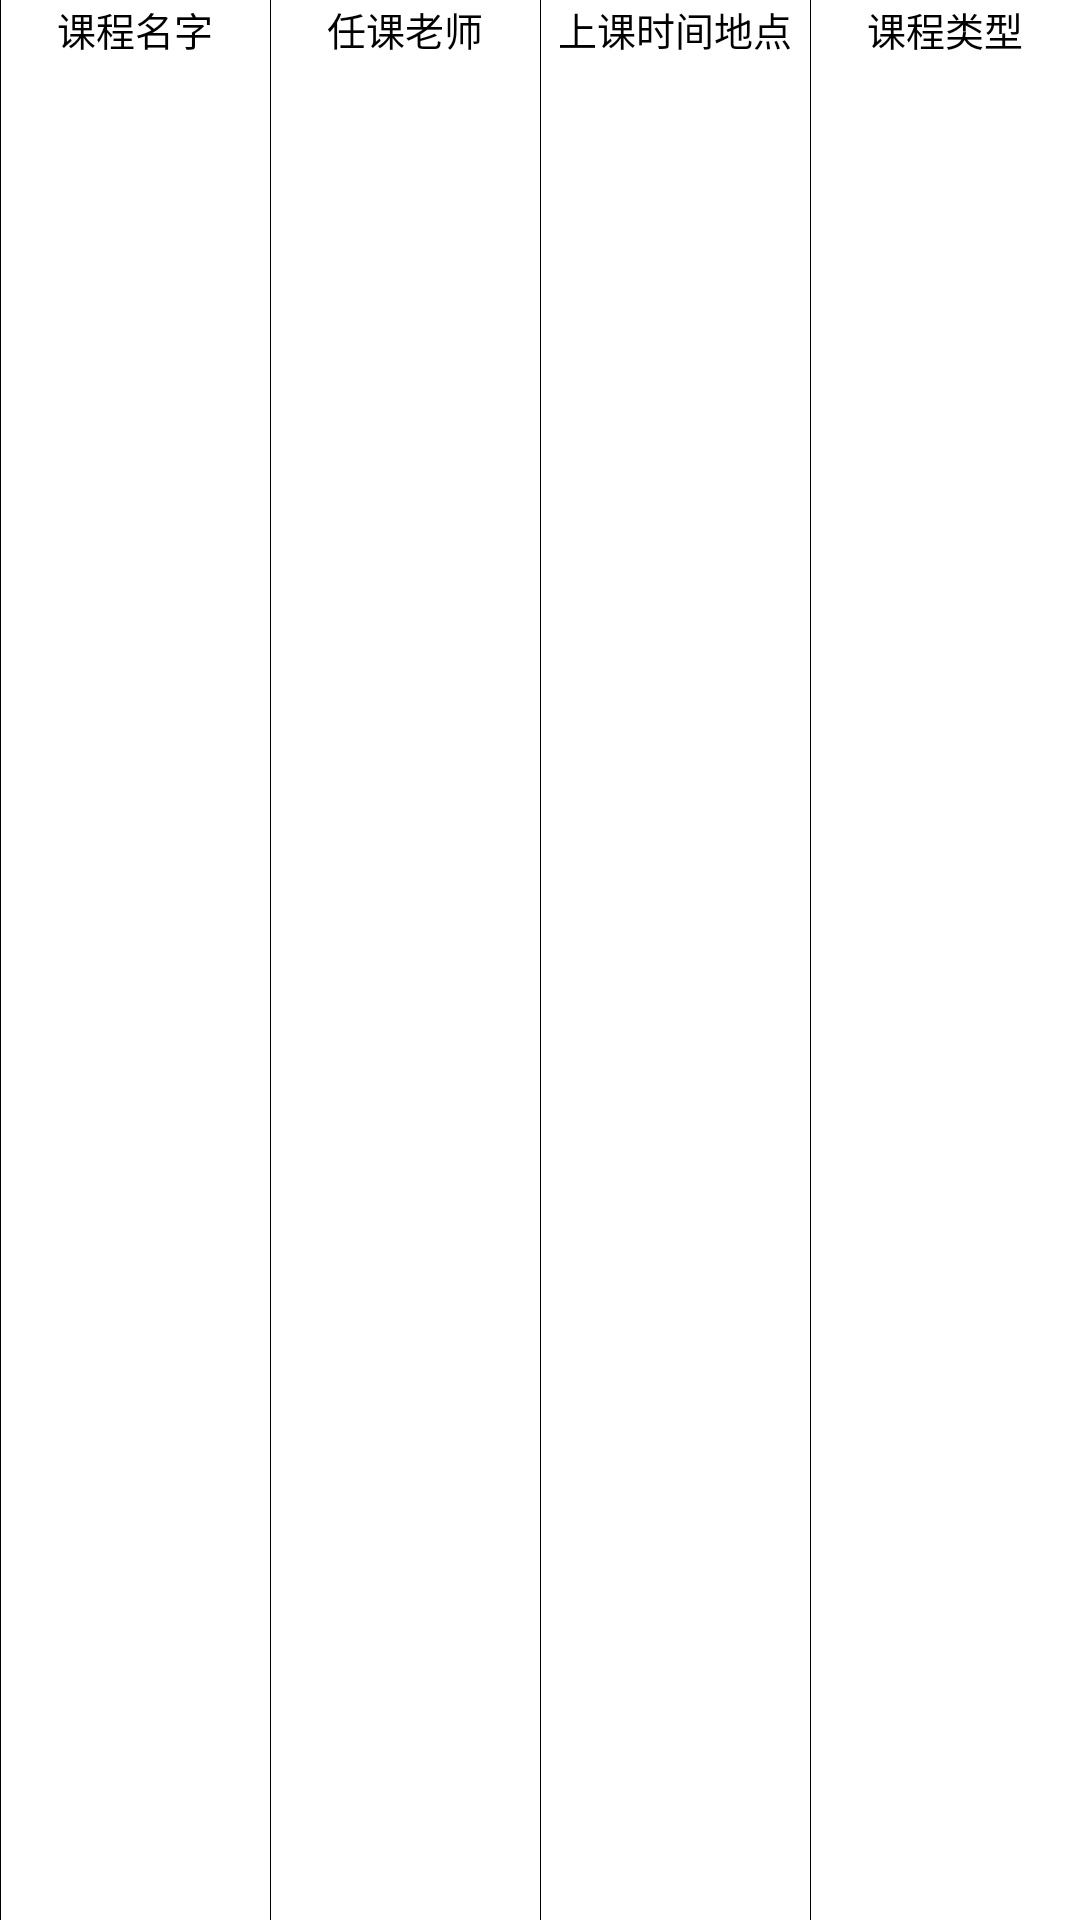

The Android layout XML behind this screen, and the referenced resources:
<!-- AndroidManifest.xml: application theme LoginTheme -->
<!-- res/layout/lesson_listhead.xml -->
<LinearLayout xmlns:android="http://schemas.android.com/apk/res/android"
    android:layout_width="fill_parent"
    android:layout_height="fill_parent"
    android:orientation="horizontal" >

    <View
        android:layout_width="0.5px"
        android:layout_height="fill_parent"
        android:background="#000000"
        android:visibility="visible" />

    <TextView
        android:id="@+id/id"
        android:layout_width="match_parent"
        android:layout_height="wrap_content"
        android:layout_weight="1"
        android:gravity="center"
        android:text="课程名字"
        android:textColor="#000000"
        android:textSize="13sp" />

    <View
        android:layout_width="0.5px"
        android:layout_height="fill_parent"
        android:background="#000000"
        android:visibility="visible" />

    <TextView
        android:id="@+id/job"
        android:layout_width="match_parent"
        android:layout_height="wrap_content"
        android:layout_weight="1"
        android:gravity="center"
        android:text="任课老师"
        android:textColor="#000000"
        android:textSize="13sp" />

    <View
        android:layout_width="0.5px"
        android:layout_height="fill_parent"
        android:background="#000000"
        android:visibility="visible" />

    <TextView
        android:id="@+id/addr"
        android:layout_width="match_parent"
        android:layout_height="wrap_content"
        android:layout_weight="1"
        android:gravity="center"
        android:text="上课时间地点"
        android:textColor="#000000"
        android:textSize="13sp" />

    <View
        android:layout_width="0.5px"
        android:layout_height="fill_parent"
        android:background="#000000"
        android:visibility="visible" />

    <TextView
        android:id="@+id/student"
        android:layout_width="match_parent"
        android:layout_height="wrap_content"
        android:layout_weight="1"
        android:gravity="center"
        android:text="课程类型"
        android:textColor="#000000"
        android:textSize="13sp" />
</LinearLayout>
<!-- resources referenced by this layout -->
<resources>
  <style name="LoginTheme" parent="@android:style/Theme.Holo.Light.DarkActionBar">
          <item name="android:actionBarStyle">@style/MyActionBar_zqc</item>
          <item name="android:actionMenuTextColor">#ffffff</item>
          <item name="android:actionMenuTextAppearance">@style/MyMenuTextStyle_zqc</item>
      </style>
  <style name="MyActionBar_zqc" parent="@android:style/Widget.Holo.ActionBar">
          <item name="android:background">@drawable/bg_top_appbar</item>
          <item name="android:backgroundStacked">@drawable/bg_top_appbar</item>
          <item name="android:backgroundSplit">@drawable/bg_top_appbar</item>
          <item name="android:titleTextStyle">@style/MyActionBarTitle_zqc</item>
      </style>
  <style name="MyMenuTextStyle_zqc" parent="@android:style/TextAppearance.Holo.Widget.ActionBar.Menu">
          <item name="android:textColor">#ffffff</item>
          <item name="android:textSize">16sp</item>
      </style>
  <!-- drawable bg_top_appbar: png bitmap (drawable-xxhdpi, 995 bytes) -->
  <style name="MyActionBarTitle_zqc" parent="@android:style/TextAppearance.Holo.Widget.ActionBar.Title">
          <item name="android:textColor">#ffffff</item>
      </style>
</resources>
